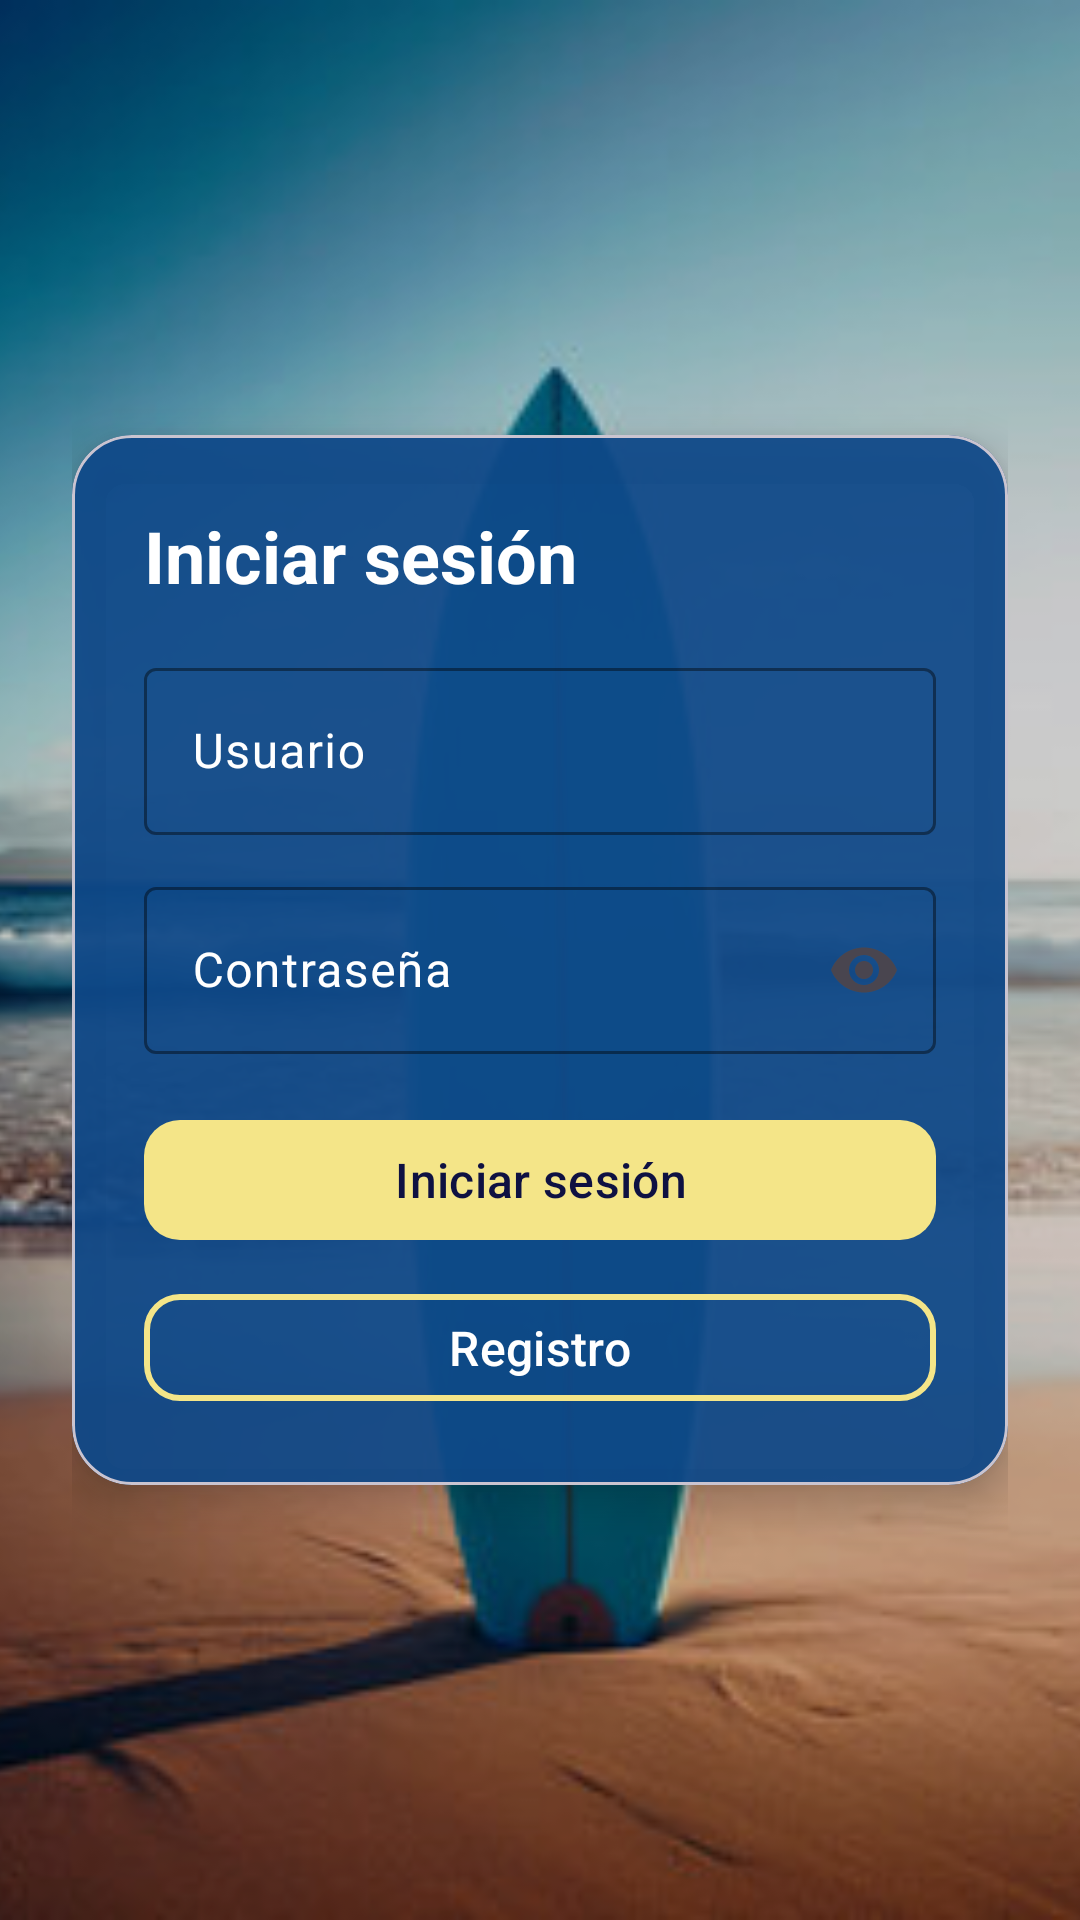

Here is an Android app screen rendered from its layout file. Give the layout XML and the strings, colors and styles it references.
<!-- AndroidManifest.xml: application theme Theme.Swello -->
<!-- res/layout/fragment_login.xml -->
<FrameLayout xmlns:android="http://schemas.android.com/apk/res/android"
    xmlns:app="http://schemas.android.com/apk/res-auto"
    android:layout_width="match_parent"
    android:layout_height="match_parent">

    
    <ImageView
        android:id="@+id/bg_image"
        android:layout_width="match_parent"
        android:layout_height="match_parent"
        android:src="@drawable/login_background"
        android:scaleType="centerCrop" />

    
    <View
        android:layout_width="match_parent"
        android:layout_height="match_parent"
        android:background="#33000000" /> 

    
    <LinearLayout
        android:layout_width="match_parent"
        android:layout_height="match_parent"
        android:gravity="center"
        android:padding="24dp"
        android:orientation="vertical">

        
        <com.google.android.material.card.MaterialCardView
            android:layout_width="match_parent"
            android:layout_height="350dp"
            android:padding="20dp"
            app:cardCornerRadius="20dp"
            app:cardElevation="8dp"
            app:cardBackgroundColor="#ED0E4989"> 

            <LinearLayout
                android:layout_width="match_parent"
                android:layout_height="wrap_content"
                android:orientation="vertical"
                android:padding="24dp">

                
                <TextView
                    android:id="@+id/text_title"
                    android:layout_width="wrap_content"
                    android:layout_height="wrap_content"
                    android:text="@string/login_button"
                    android:textColor="@color/white"
                    android:textSize="24sp"
                    android:textStyle="bold" />

                <Space
                    android:layout_width="match_parent"
                    android:layout_height="16dp" />

                
                <com.google.android.material.textfield.TextInputLayout
                    android:layout_width="match_parent"
                    android:layout_height="wrap_content"
                    app:boxBackgroundMode="outline"
                    app:boxStrokeColor="@color/sand"
                    app:boxStrokeWidthFocused="2dp"
                    android:textColorHint="@color/white">

                    <com.google.android.material.textfield.TextInputEditText
                        android:id="@+id/edit_user"
                        android:layout_width="match_parent"
                        android:layout_height="wrap_content"
                        android:hint="@string/login_user_hint"
                        android:inputType="textEmailAddress" />
                </com.google.android.material.textfield.TextInputLayout>

                <Space
                    android:layout_width="match_parent"
                    android:layout_height="12dp" />

                
                <com.google.android.material.textfield.TextInputLayout
                    android:layout_width="match_parent"
                    android:layout_height="wrap_content"
                    app:boxBackgroundMode="outline"
                    app:boxStrokeColor="@color/sand"
                    app:boxStrokeWidthFocused="2dp"
                    android:textColorHint="@color/white"
                    app:endIconMode="password_toggle">

                    <com.google.android.material.textfield.TextInputEditText
                        android:id="@+id/edit_pass"
                        android:layout_width="match_parent"
                        android:layout_height="wrap_content"
                        android:hint="@string/login_password_hint"
                        android:inputType="textPassword" />
                </com.google.android.material.textfield.TextInputLayout>

                <Space
                    android:layout_width="match_parent"
                    android:layout_height="18dp" />

                
                <com.google.android.material.button.MaterialButton
                    android:id="@+id/btn_login"
                    android:layout_width="match_parent"
                    android:layout_height="wrap_content"
                    android:text="@string/login_button"
                    android:textAllCaps="false"
                    android:textColor="@color/dark_cool_blue"
                    android:textSize="16sp"
                    app:backgroundTint="@color/sand"
                    app:cornerRadius="12dp" />

                <Space
                    android:layout_width="match_parent"
                    android:layout_height="10dp" />

                
                <com.google.android.material.button.MaterialButton
                    android:id="@+id/btn_register"
                    android:layout_width="match_parent"
                    android:layout_height="wrap_content"
                    android:text="@string/register_button"
                    android:textAllCaps="false"
                    android:textColor="@color/white"
                    android:textSize="16sp"
                    app:backgroundTint="@android:color/transparent"
                    app:cornerRadius="12dp"
                    app:strokeColor="@color/sand"
                    app:strokeWidth="2dp" />
            </LinearLayout>
        </com.google.android.material.card.MaterialCardView>

    </LinearLayout>

</FrameLayout>
<!-- resources referenced by this layout -->
<resources>
  <color name="dark_cool_blue">#0e1142</color>
  <color name="sand">#F4E588</color>
  <color name="white">#FFFFFFFF</color>
  <!-- drawable login_background: jpg bitmap (drawable, 20342 bytes) -->
  <string name="login_button">Iniciar sesión</string>
  <string name="login_password_hint">Contraseña</string>
  <string name="login_user_hint">Usuario</string>
  <string name="register_button">Registro</string>
  <style name="Theme.Swello" parent="Theme.Material3.DayNight.NoActionBar">
          <item name="android:statusBarColor">@android:color/transparent</item>
          <item name="android:windowLightStatusBar">true</item>
          <item name="android:windowBackground">@color/dark_cool_blue</item>
      </style>
</resources>
